3-way image classification set "dataset_test" from GitHub (evantancy/ece4078-team2-05); label vocabulary: coke, neither, sheep.

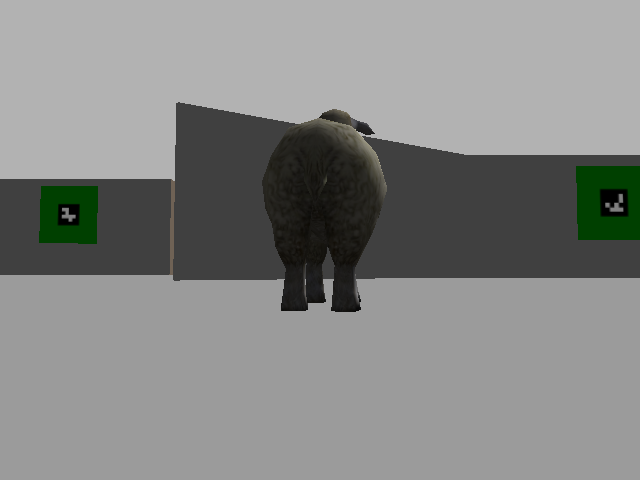
Label: sheep

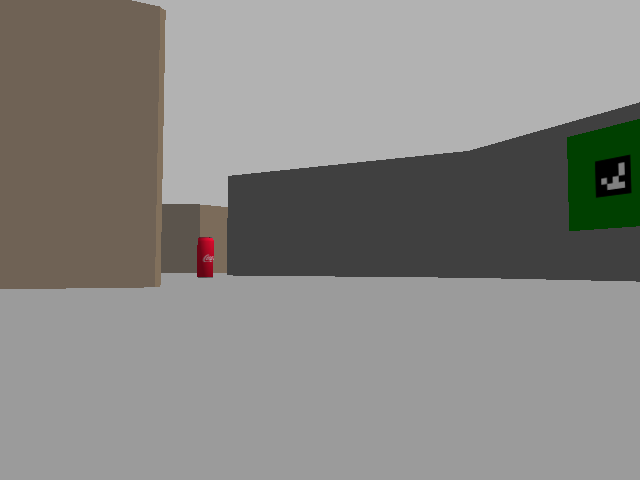
Label: coke

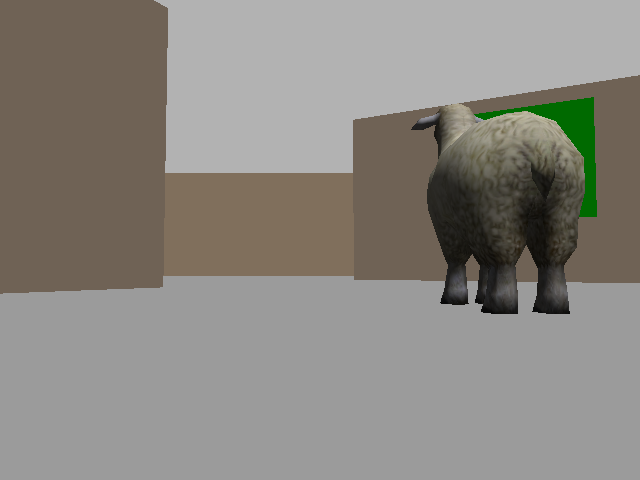
Label: sheep

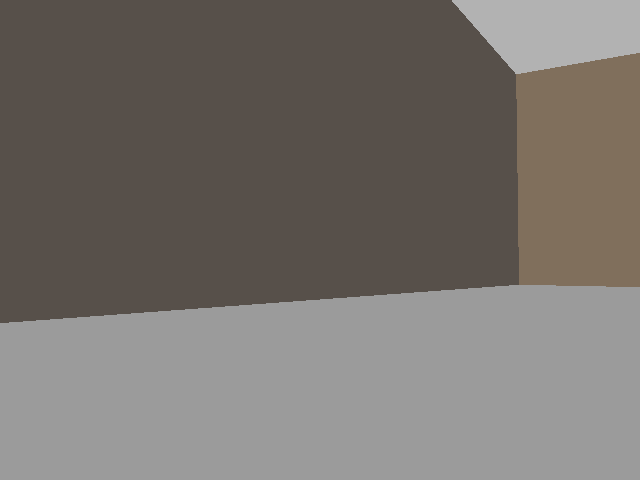
Label: neither

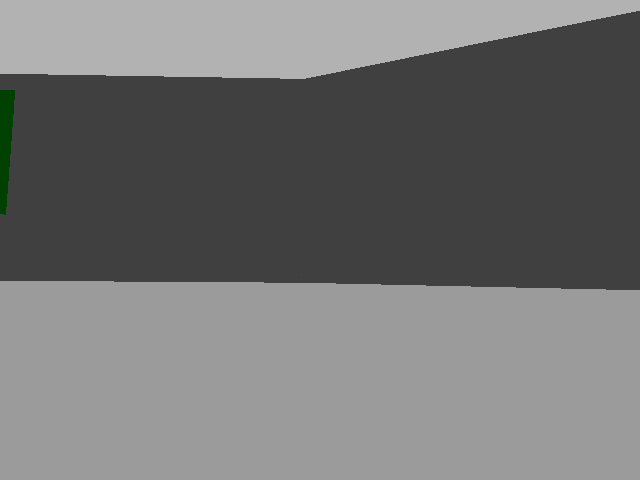
Label: neither

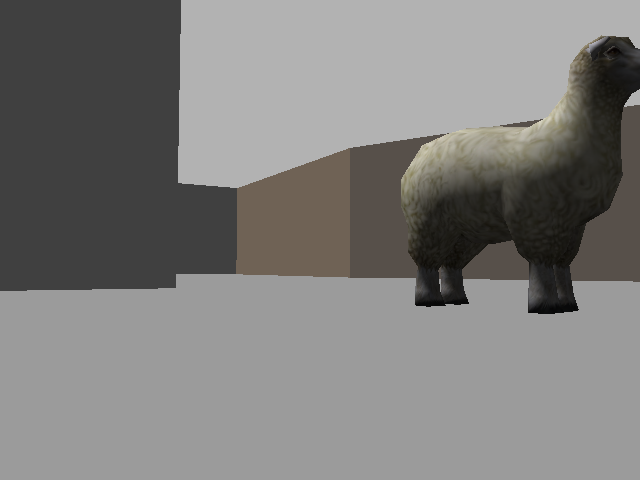
Label: sheep
